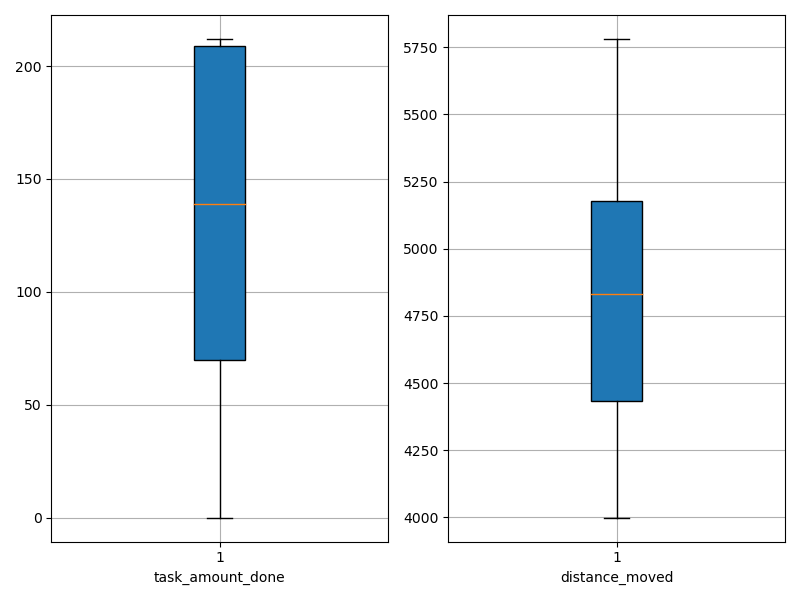

The table this chart was drawn from, first rows:
agent_id, task_amount_done, distance_moved
0, 209.0, 3999
1, 71.0, 5187
2, 71.0, 5326
3, 70.0, 4785
4, 208.0, 4074
5, 70.0, 4938
6, 212.0, 4334
7, 139.0, 4951
8, 211.0, 4448
9, 210.0, 4517
10, 210.0, 4401
11, 70.0, 5158
12, 69.0, 4619
13, 69.0, 5414
14, 141.0, 4728
15, 0.0, 5598
16, 139.0, 4657
17, 140.0, 4923
18, 212.0, 4430
19, 71.0, 5220
20, 0.0, 5771
21, 141.0, 4937
22, 141.0, 4881
23, 0.0, 5781
24, 70.0, 4981
25, 210.0, 4242
26, 138.0, 4763
27, 69.0, 5348
28, 209.0, 4275
29, 210.0, 4398
